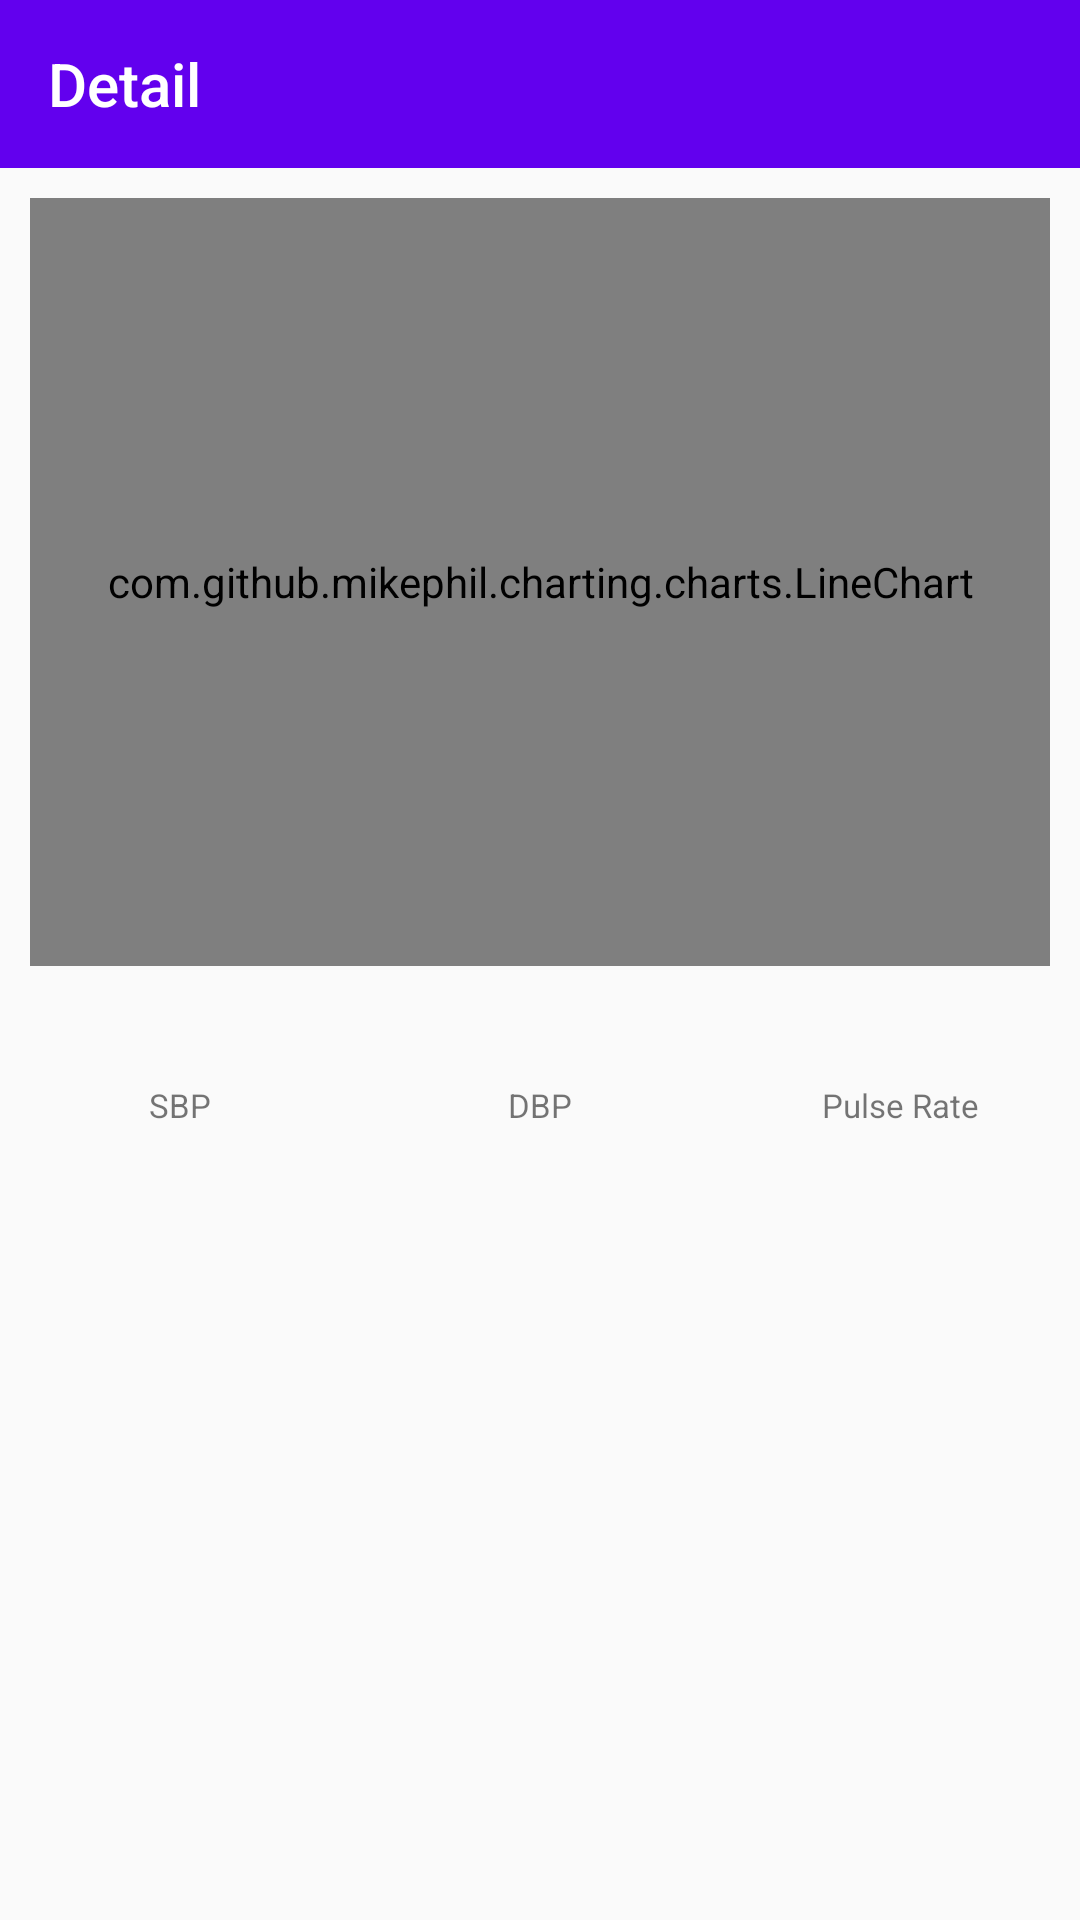

Produce the Android XML layout that renders to this screen, including the resource entries it uses.
<!-- AndroidManifest.xml: application theme AppTheme -->
<!-- res/layout/activity_report_detail_bp.xml -->
<?xml version="1.0" encoding="utf-8"?>
<LinearLayout xmlns:android="http://schemas.android.com/apk/res/android"
    xmlns:app="http://schemas.android.com/apk/res-auto"
    xmlns:tools="http://schemas.android.com/tools"
    android:layout_width="match_parent"
    android:layout_height="match_parent"
    android:orientation="vertical">

    <com.google.android.material.appbar.AppBarLayout
        android:layout_width="match_parent"
        android:layout_height="wrap_content">

        <androidx.appcompat.widget.Toolbar
            android:id="@+id/toolbar"
            android:layout_width="match_parent"
            android:layout_height="?attr/actionBarSize"
            android:background="?attr/colorPrimary"
            android:theme="@style/Toolbar"
            app:popupTheme="@style/ThemeOverlay.AppCompat.Light"
            app:title="Detail" />
    </com.google.android.material.appbar.AppBarLayout>

    <com.github.mikephil.charting.charts.LineChart
        android:id="@+id/bp_chart"
        android:layout_width="match_parent"
        android:layout_height="256dp"
        android:layout_marginHorizontal="10dp"
        android:layout_marginVertical="10dp" />

    <androidx.constraintlayout.widget.ConstraintLayout
        android:layout_width="match_parent"
        android:layout_height="wrap_content">

        <TextView
            android:id="@+id/tv_sbp_value"
            android:layout_width="0dp"
            android:layout_height="wrap_content"
            android:gravity="center"
            android:textStyle="bold"
            app:layout_constraintLeft_toLeftOf="parent"
            app:layout_constraintRight_toLeftOf="@id/tv_dbp_value"
            app:layout_constraintTop_toTopOf="parent"
            tools:text="120" />

        <TextView
            android:layout_width="wrap_content"
            android:layout_height="wrap_content"
            android:layout_marginTop="10dp"
            android:text="SBP"
            android:textSize="11sp"
            app:layout_constraintLeft_toLeftOf="@id/tv_sbp_value"
            app:layout_constraintRight_toRightOf="@id/tv_sbp_value"
            app:layout_constraintTop_toBottomOf="@id/tv_sbp_value" />

        <TextView
            android:id="@+id/tv_dbp_value"
            android:layout_width="0dp"
            android:layout_height="wrap_content"
            android:gravity="center"
            android:textStyle="bold"
            app:layout_constraintLeft_toRightOf="@id/tv_sbp_value"
            app:layout_constraintRight_toLeftOf="@id/tv_pr_value"
            app:layout_constraintTop_toTopOf="parent"
            tools:text="80" />

        <TextView
            android:layout_width="wrap_content"
            android:layout_height="wrap_content"
            android:layout_marginTop="10dp"
            android:text="DBP"
            android:textSize="11sp"
            app:layout_constraintLeft_toLeftOf="@id/tv_dbp_value"
            app:layout_constraintRight_toRightOf="@id/tv_dbp_value"
            app:layout_constraintTop_toBottomOf="@id/tv_dbp_value" />

        <TextView
            android:id="@+id/tv_pr_value"
            android:layout_width="0dp"
            android:layout_height="wrap_content"
            android:gravity="center"
            android:textStyle="bold"
            app:layout_constraintLeft_toRightOf="@id/tv_dbp_value"
            app:layout_constraintRight_toRightOf="parent"
            app:layout_constraintTop_toTopOf="parent"
            tools:text="80" />

        <TextView
            android:layout_width="wrap_content"
            android:layout_height="wrap_content"
            android:layout_marginTop="10dp"
            android:text="Pulse Rate"
            android:textSize="11sp"
            app:layout_constraintLeft_toLeftOf="@id/tv_pr_value"
            app:layout_constraintRight_toRightOf="@id/tv_pr_value"
            app:layout_constraintTop_toBottomOf="@id/tv_pr_value" />
    </androidx.constraintlayout.widget.ConstraintLayout>
</LinearLayout>
<!-- resources referenced by this layout -->
<resources>
  <style name="Toolbar" parent="ThemeOverlay.AppCompat.Dark.ActionBar" />
  <style name="AppTheme" parent="Theme.AppCompat.Light.NoActionBar">
          
          <item name="colorPrimary">@color/colorPrimary</item>
          <item name="colorPrimaryDark">@color/colorPrimaryDark</item>
          <item name="colorAccent">@color/colorAccent</item>
      </style>
  <!-- not gathered from this repository: default colours our renderer supplied (Android Studio template values) -->
  <color name="colorPrimary">#FF6200EE</color>
  <color name="colorPrimaryDark">#FF3700B3</color>
  <color name="colorAccent">#FF03DAC5</color>
</resources>
